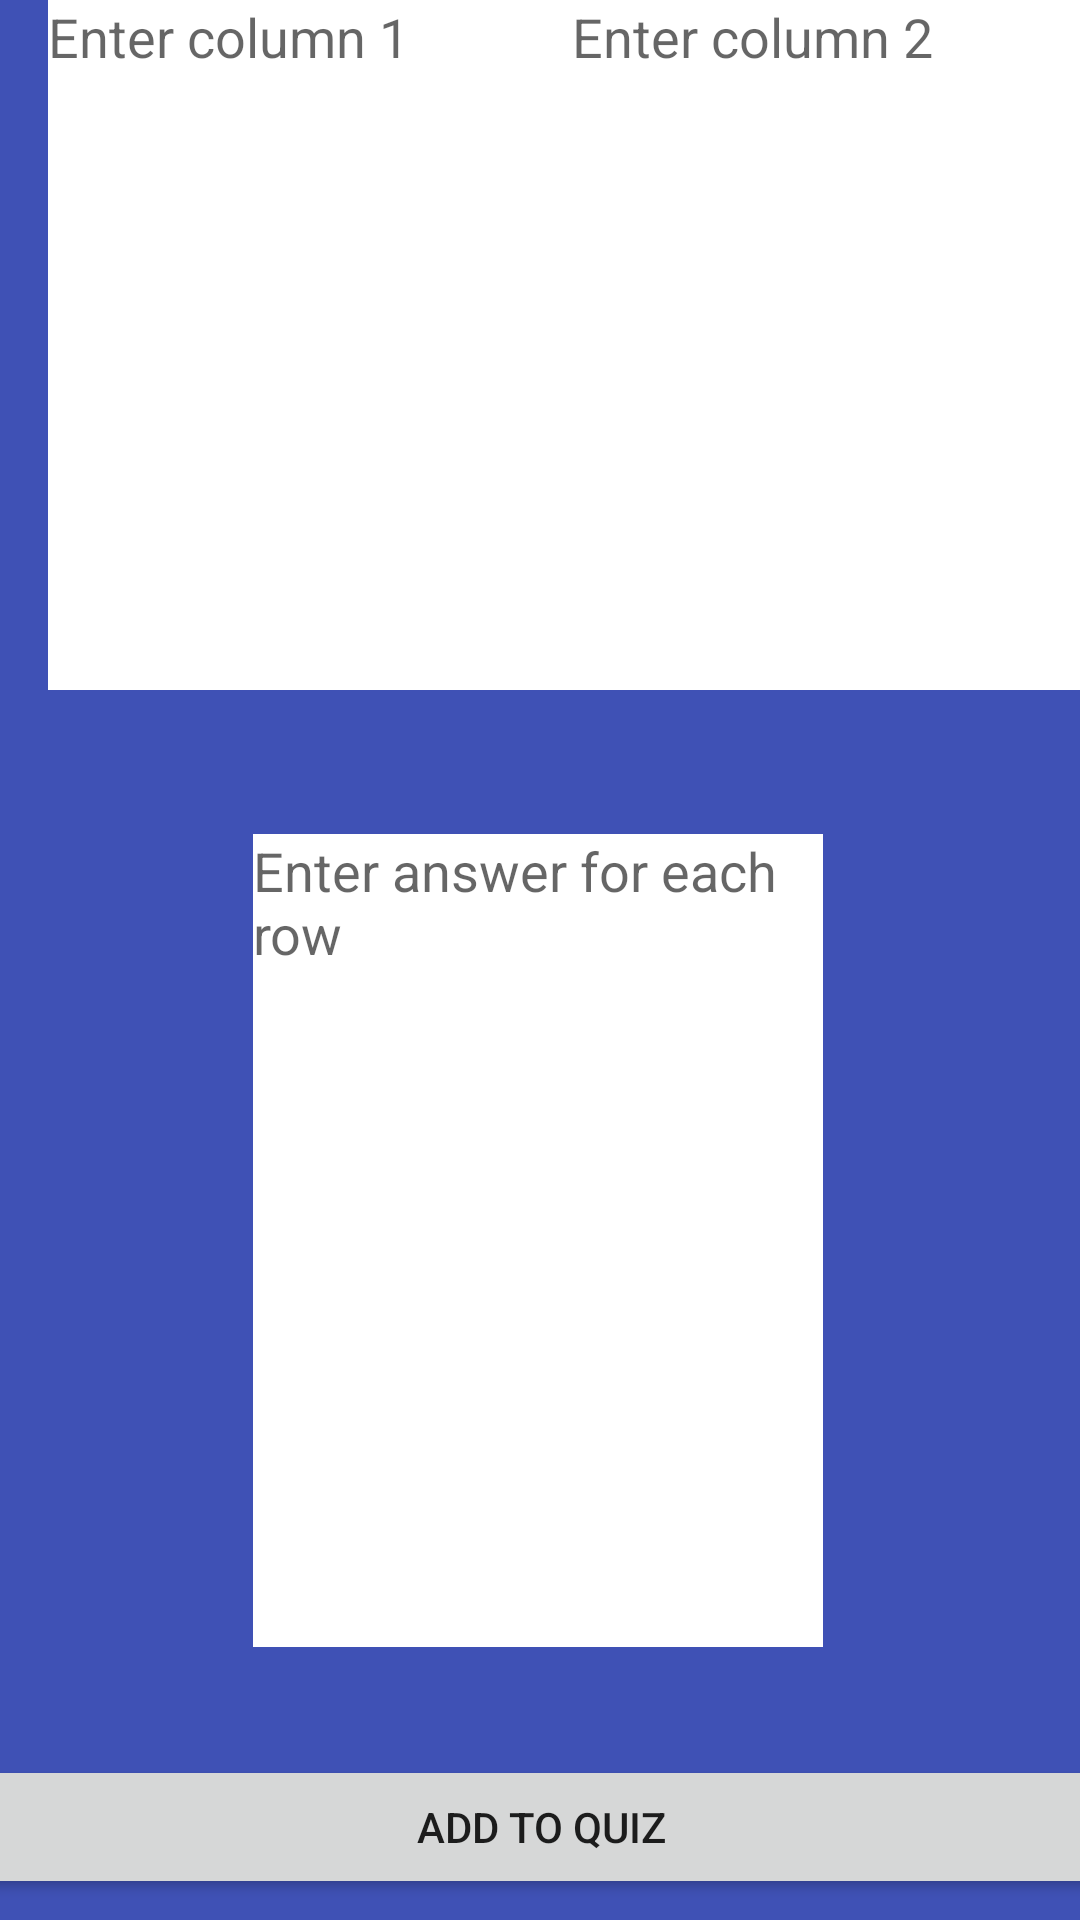

Here is an Android app screen rendered from its layout file. Give the layout XML and the strings, colors and styles it references.
<!-- AndroidManifest.xml: application theme Theme.OnlineQuiz -->
<!-- res/layout/activity_column__t.xml -->
<?xml version="1.0" encoding="utf-8"?>
<androidx.constraintlayout.widget.ConstraintLayout xmlns:android="http://schemas.android.com/apk/res/android"
    xmlns:app="http://schemas.android.com/apk/res-auto"
    xmlns:tools="http://schemas.android.com/tools"
    android:layout_width="match_parent"
    android:layout_height="match_parent"
    android:background="#3F51B5"
    tools:context=".Column_T">

    <EditText
        android:id="@+id/editTextTextMultiLine8"
        android:layout_width="180dp"
        android:layout_height="230dp"
        android:layout_marginStart="16dp"
        android:layout_marginLeft="16dp"
        android:background="#FFFFFF"
        android:ems="10"
        android:gravity="start|top"
        android:hint="Enter column 1"
        android:inputType="textMultiLine"
        app:layout_constraintStart_toStartOf="parent"
        app:layout_constraintTop_toTopOf="parent" />

    <EditText
        android:id="@+id/editTextTextMultiLine9"
        android:layout_width="180dp"
        android:layout_height="230dp"
        android:layout_marginStart="4dp"
        android:background="#FFFFFF"
        android:ems="10"
        android:gravity="start|top"
        android:hint="Enter column 2"
        android:inputType="textMultiLine"
        app:layout_constraintBottom_toTopOf="@+id/editTextTextMultiLine10"
        app:layout_constraintEnd_toEndOf="parent"
        app:layout_constraintHorizontal_bias="0.483"
        app:layout_constraintStart_toEndOf="@+id/editTextTextMultiLine8"
        app:layout_constraintTop_toTopOf="parent"
        app:layout_constraintVertical_bias="0.0" />

    <EditText
        android:id="@+id/editTextTextMultiLine10"
        android:layout_width="190dp"
        android:layout_height="271dp"
        android:layout_marginTop="48dp"
        android:background="#FFFFFF"
        android:ems="10"
        android:gravity="start|top"
        android:hint="Enter answer for each row"
        android:inputType="textMultiLine"
        app:layout_constraintEnd_toEndOf="parent"
        app:layout_constraintHorizontal_bias="0.497"
        app:layout_constraintStart_toStartOf="parent"
        app:layout_constraintTop_toBottomOf="@+id/editTextTextMultiLine8" />

    <Button
        android:id="@+id/button16"
        android:layout_width="400dp"
        android:layout_height="wrap_content"
        android:layout_marginTop="36dp"
        android:text="Add to Quiz"
        app:layout_constraintEnd_toEndOf="parent"
        app:layout_constraintStart_toStartOf="parent"
        app:layout_constraintTop_toBottomOf="@+id/editTextTextMultiLine10" />

</androidx.constraintlayout.widget.ConstraintLayout>
<!-- resources referenced by this layout -->
<resources>
  <style name="Theme.OnlineQuiz" parent="Theme.MaterialComponents.DayNight.DarkActionBar">
          
          <item name="colorPrimary">@color/purple_500</item>
          <item name="colorPrimaryVariant">@color/purple_700</item>
          <item name="colorOnPrimary">@color/white</item>
          
          <item name="colorSecondary">@color/teal_200</item>
          <item name="colorSecondaryVariant">@color/teal_700</item>
          <item name="colorOnSecondary">@color/black</item>
          
          <item name="android:statusBarColor" tools:targetApi="l">?attr/colorPrimaryVariant</item>
          
      </style>
  <!-- not gathered from this repository: default colours our renderer supplied (Android Studio template values) -->
  <color name="purple_500">#FF6200EE</color>
  <color name="purple_700">#FF3700B3</color>
  <color name="teal_200">#FF03DAC5</color>
  <color name="teal_700">#FF018786</color>
  <color name="black">#FF000000</color>
  <color name="white">#FFFFFFFF</color>
</resources>
